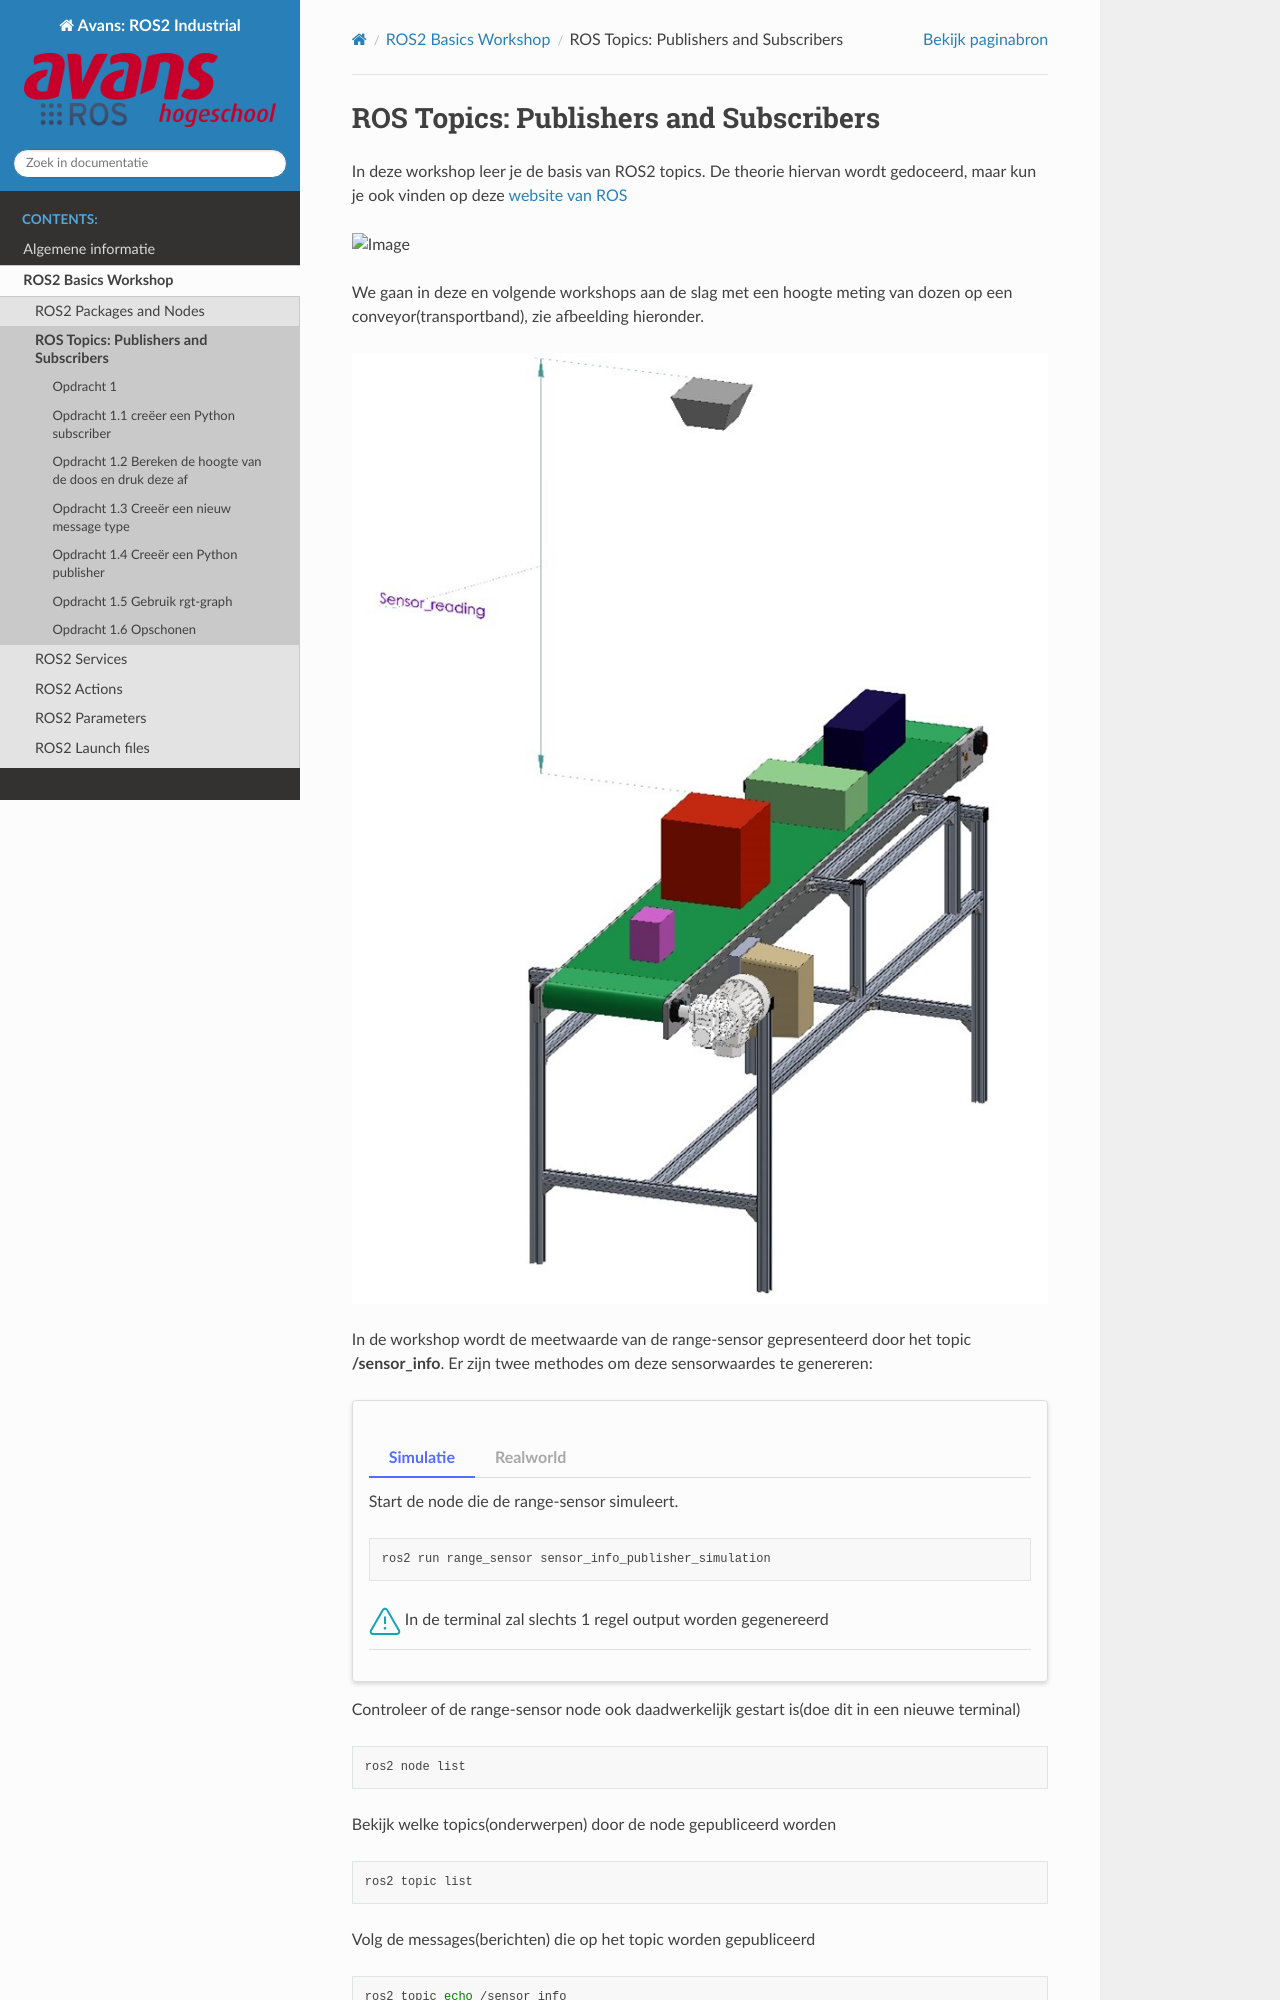

repository: AvansMechatronica/ROS2_industrial · page: 1_basics/topics.html · generator: sphinx

# ROS Topics: Publishers and Subscribers

In deze workshop leer je de basis van ROS2 topics. De theorie hiervan wordt gedoceerd, maar kun je ook vinden op deze [website van ROS](https://docs.ros.org/en/jazzy/Tutorials/Beginner-CLI-Tools/Understanding-ROS2-Topics/Understanding-ROS2-Topics.html)

![Image](https://docs.ros.org/en/jazzy/_images/Topic-SinglePublisherandSingleSubscriber.gif)

We gaan in deze en volgende workshops aan de slag met een hoogte meting van dozen op een conveyor(transportband), zie afbeelding hieronder.

![Image](../images/conveyor_with_packges.jpg)


In de workshop wordt de meetwaarde van de range-sensor gepresenteerd door het topic **/sensor_info**. Er zijn twee methodes om deze sensorwaardes te genereren:


:::::{card} 
::::{tab-set}

:::{tab-item} Simulatie
Start de node die de range-sensor simuleert.

```bash
ros2 run range_sensor sensor_info_publisher_simulation 
```
{octicon}`alert;2em;sd-text-info` In de terminal zal slechts 1 regel output worden gegenereerd

:::

:::{tab-item} Realworld
De sensor waardes worden genereert met een ultrasoonsensor die aangesloten is op een ESP32-board(Embedded System). Dit staat beschreven in: [ESP32 ultatrasonic-sensor](./ESP32/ultrasonic_sensor.md)

:::

::::

:::::




Controleer of de range-sensor node ook daadwerkelijk gestart is(doe dit in een nieuwe terminal)
```bash
ros2 node list
```
Bekijk welke topics(onderwerpen) door de node gepubliceerd worden
```bash
ros2 topic list
```
Volg de messages(berichten) die op het topic worden gepubliceerd

```bash
ros2 topic echo /sensor_info
```
Je kunt deze monitor stoppen door ctrl+c

Informatie opvragen over het gebruik van de topic

```bash
ros2 topic info /sensor_info
```
Je vindt hierin de volgende informatie
* Bericht type ook wel interface of message-type genoemd
* Aantal nodes dat publiceren op dit topic
* Aantal nodes dat lezen van dit topic

Informatie opvragen over het bericht type, ook wel interface genoemd
```bash
ros2 interface show range_sensors_interfaces/msg/SensorInformation
```
